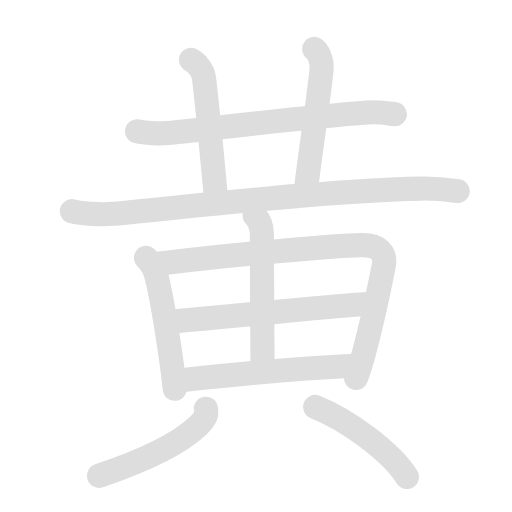
t = 0.00 s
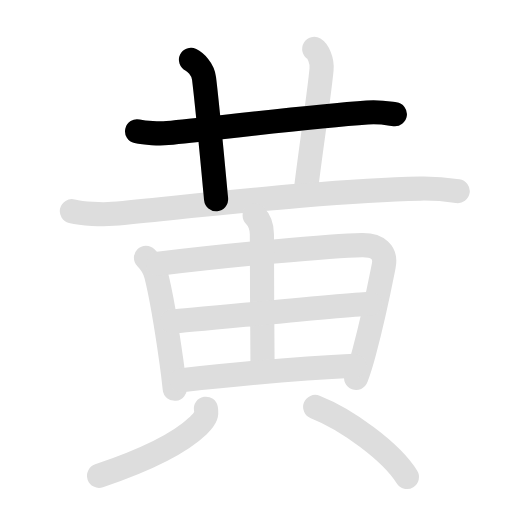
t = 1.93 s
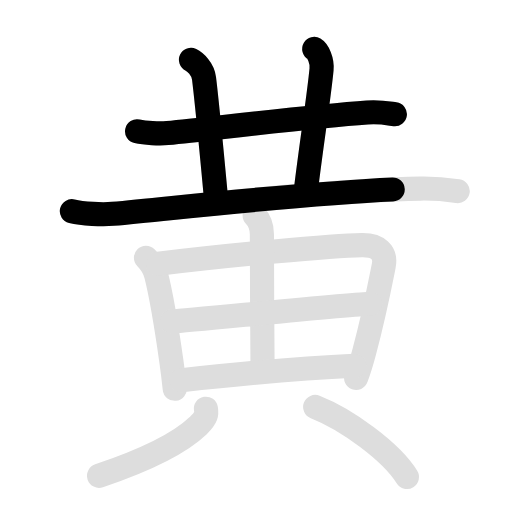
t = 4.10 s
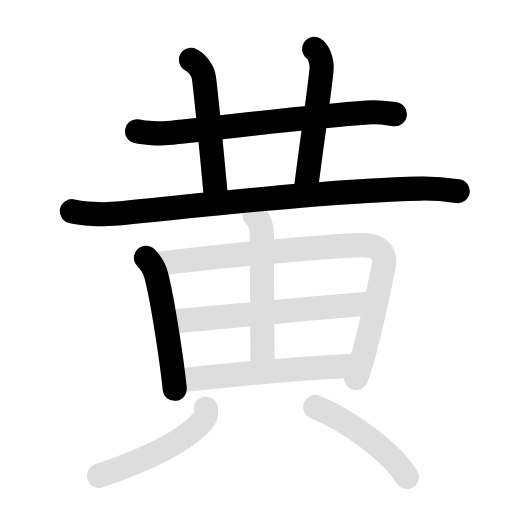
t = 6.00 s
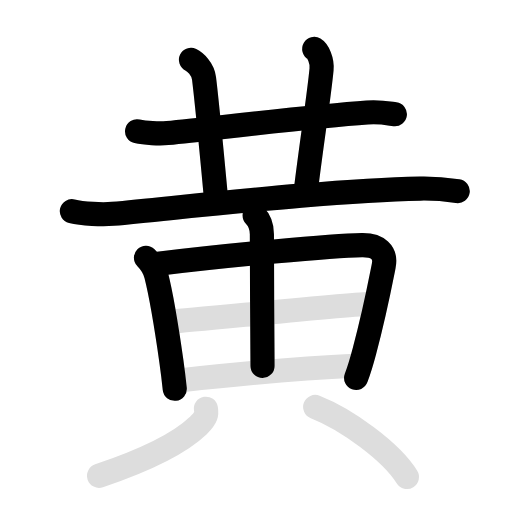
t = 8.10 s
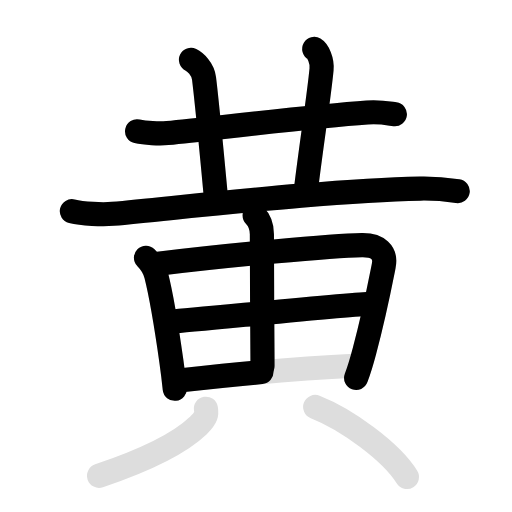
t = 10.00 s

The animated SVG that drew these frames (rendered in a browser with its animation timeline set to each time). Animation: 22 SMIL elements (animate=12,set=10); frames cover the first 10.00 s, repeats indefinitely.

<svg id="kvg-09ec4" class="kanjivg" viewBox="0 0 106 106" width="106" height="106" xmlns="http://www.w3.org/2000/svg" xmlns:xlink="http://www.w3.org/1999/xlink" xml:space="preserve" version="1.1" baseProfile="full"><defs><style type="text/css">path.black{fill:none;stroke:black;stroke-width:5;stroke-linecap:round;stroke-linejoin:round;}path.grey{fill:none;stroke:#ddd;stroke-width:5;stroke-linecap:round;stroke-linejoin:round;}path.stroke{fill:none;stroke:black;stroke-width:5;stroke-linecap:round;stroke-linejoin:round;}text{font-size:16px;font-family:Segoe UI Symbol,Cambria Math,DejaVu Sans,Symbola,Quivira,STIX,Code2000;-webkit-touch-callout:none;cursor:pointer;-webkit-user-select:none;-khtml-user-select:none;-moz-user-select:none;-ms-user-select:none;user-select: none;}text:hover{color:#777;}#reset{font-weight:bold;}</style><marker id="markerStart" markerWidth="8" markerHeight="8" style="overflow:visible;"><circle cx="0" cy="0" r="1.5" style="stroke:none;fill:red;fill-opacity:0.5;"/></marker><marker id="markerEnd" style="overflow:visible;"><circle cx="0" cy="0" r="0.8" style="stroke:none;fill:blue;fill-opacity:0.5;"><animate attributeName="opacity" from="1" to="0" dur="3s" repeatCount="indefinite" /></circle></marker></defs><path d="M28.38,27.18c1.64,0.37,4.65,0.54,6.28,0.37c12.34-1.3,29.84-3.43,41.36-4.26c2.72-0.2,4.37,0.18,5.73,0.36" class="grey" /><path d="M39.54,12.38c0.85,0.41,2.46,1.87,2.7,3.84c0.68,5.49,1.6,15.39,2.5,25.03" class="grey" /><path d="M65.06,10.13c0.76,0.45,1.69,2.37,1.51,4.25c-0.52,5.53-2,14.75-3.25,25" class="grey" /><path d="M14.88,43.73c2.22,0.54,6.3,0.75,8.5,0.54c18.5-1.77,45.62-4.89,63.62-5.23c3.69-0.07,5.91,0.26,7.76,0.53" class="grey" /><path d="M30.22,53.37c1.2,1.2,1.78,2.25,2.13,3.65c0.91,3.61,2.1,10.5,3.13,17.76c0.27,1.91,0.51,3.83,0.7,5.71" class="grey" /><path d="M32.76,54.61c14.11-1.74,35.96-3.77,42.16-3.87c3.29-0.06,5.08,1.51,4.52,4.31c-0.72,3.62-1.94,9.95-3.99,17.62c-0.55,2.08-1.08,3.83-1.72,5.57" class="grey" /><path d="M52.72,44.59c0.91,0.91,1.5,2.16,1.5,3.91c0,5.86,0.08,20.74,0.13,27.25" class="grey" /><path d="M35.63,66.57c3.9-0.24,37.81-3.69,41.03-3.69" class="grey" /><path d="M37.55,78.72c11.07-1.22,22.49-2.4,35.78-3" class="grey" /><path d="M42.63,84.62c0.18,1.03,0.18,1.8-1.56,3.47c-3.09,2.96-8.72,6.42-20.56,10.41" class="grey" /><path d="M65.25,84.25c6.53,2.56,15.75,9.25,19,14.5" class="grey" /><path d="M28.38,27.18c1.64,0.37,4.65,0.54,6.28,0.37c12.34-1.3,29.84-3.43,41.36-4.26c2.72-0.2,4.37,0.18,5.73,0.36" class="stroke" stroke-dasharray="150"><animate attributeName="stroke-dashoffset" from="150" to="0" dur="1.8s" begin="0.0s" fill="freeze" /></path><path d="M39.54,12.38c0.85,0.41,2.46,1.87,2.7,3.84c0.68,5.49,1.6,15.39,2.5,25.03" class="stroke" stroke-dasharray="150"><set attributeName="opacity" to="0" dur="1.3s" /><animate attributeName="stroke-dashoffset" from="150" to="0" dur="1.8s" begin="1.3s" fill="freeze" /></path><path d="M65.06,10.13c0.76,0.45,1.69,2.37,1.51,4.25c-0.52,5.53-2,14.75-3.25,25" class="stroke" stroke-dasharray="150"><set attributeName="opacity" to="0" dur="2.3s" /><animate attributeName="stroke-dashoffset" from="150" to="0" dur="1.8s" begin="2.3s" fill="freeze" /></path><path d="M14.88,43.73c2.22,0.54,6.3,0.75,8.5,0.54c18.5-1.77,45.62-4.89,63.62-5.23c3.69-0.07,5.91,0.26,7.76,0.53" class="stroke" stroke-dasharray="150"><set attributeName="opacity" to="0" dur="3.3s" /><animate attributeName="stroke-dashoffset" from="150" to="0" dur="1.8s" begin="3.3s" fill="freeze" /></path><path d="M30.22,53.37c1.2,1.2,1.78,2.25,2.13,3.65c0.91,3.61,2.1,10.5,3.13,17.76c0.27,1.91,0.51,3.83,0.7,5.71" class="stroke" stroke-dasharray="150"><set attributeName="opacity" to="0" dur="5.0s" /><animate attributeName="stroke-dashoffset" from="150" to="0" dur="1.8s" begin="5.0s" fill="freeze" /></path><path d="M32.76,54.61c14.11-1.74,35.96-3.77,42.16-3.87c3.29-0.06,5.08,1.51,4.52,4.31c-0.72,3.62-1.94,9.95-3.99,17.62c-0.55,2.08-1.08,3.83-1.72,5.57" class="stroke" stroke-dasharray="150"><set attributeName="opacity" to="0" dur="6.0s" /><animate attributeName="stroke-dashoffset" from="150" to="0" dur="1.8s" begin="6.0s" fill="freeze" /></path><path d="M52.72,44.59c0.91,0.91,1.5,2.16,1.5,3.91c0,5.86,0.08,20.74,0.13,27.25" class="stroke" stroke-dasharray="150"><set attributeName="opacity" to="0" dur="7.7s" /><animate attributeName="stroke-dashoffset" from="150" to="0" dur="1.8s" begin="7.7s" fill="freeze" /></path><path d="M35.63,66.57c3.9-0.24,37.81-3.69,41.03-3.69" class="stroke" stroke-dasharray="150"><set attributeName="opacity" to="0" dur="8.7s" /><animate attributeName="stroke-dashoffset" from="150" to="0" dur="1.8s" begin="8.7s" fill="freeze" /></path><path d="M37.55,78.72c11.07-1.22,22.49-2.4,35.78-3" class="stroke" stroke-dasharray="150"><set attributeName="opacity" to="0" dur="9.799999999999999s" /><animate attributeName="stroke-dashoffset" from="150" to="0" dur="1.8s" begin="9.799999999999999s" fill="freeze" /></path><path d="M42.63,84.62c0.18,1.03,0.18,1.8-1.56,3.47c-3.09,2.96-8.72,6.42-20.56,10.41" class="stroke" stroke-dasharray="150"><set attributeName="opacity" to="0" dur="10.799999999999999s" /><animate attributeName="stroke-dashoffset" from="150" to="0" dur="1.8s" begin="10.799999999999999s" fill="freeze" /></path><path d="M65.25,84.25c6.53,2.56,15.75,9.25,19,14.5" class="stroke" stroke-dasharray="150"><set attributeName="opacity" to="0" dur="11.799999999999999s" /><animate attributeName="stroke-dashoffset" from="150" to="0" dur="1.8s" begin="11.799999999999999s" fill="freeze" /></path></svg>
